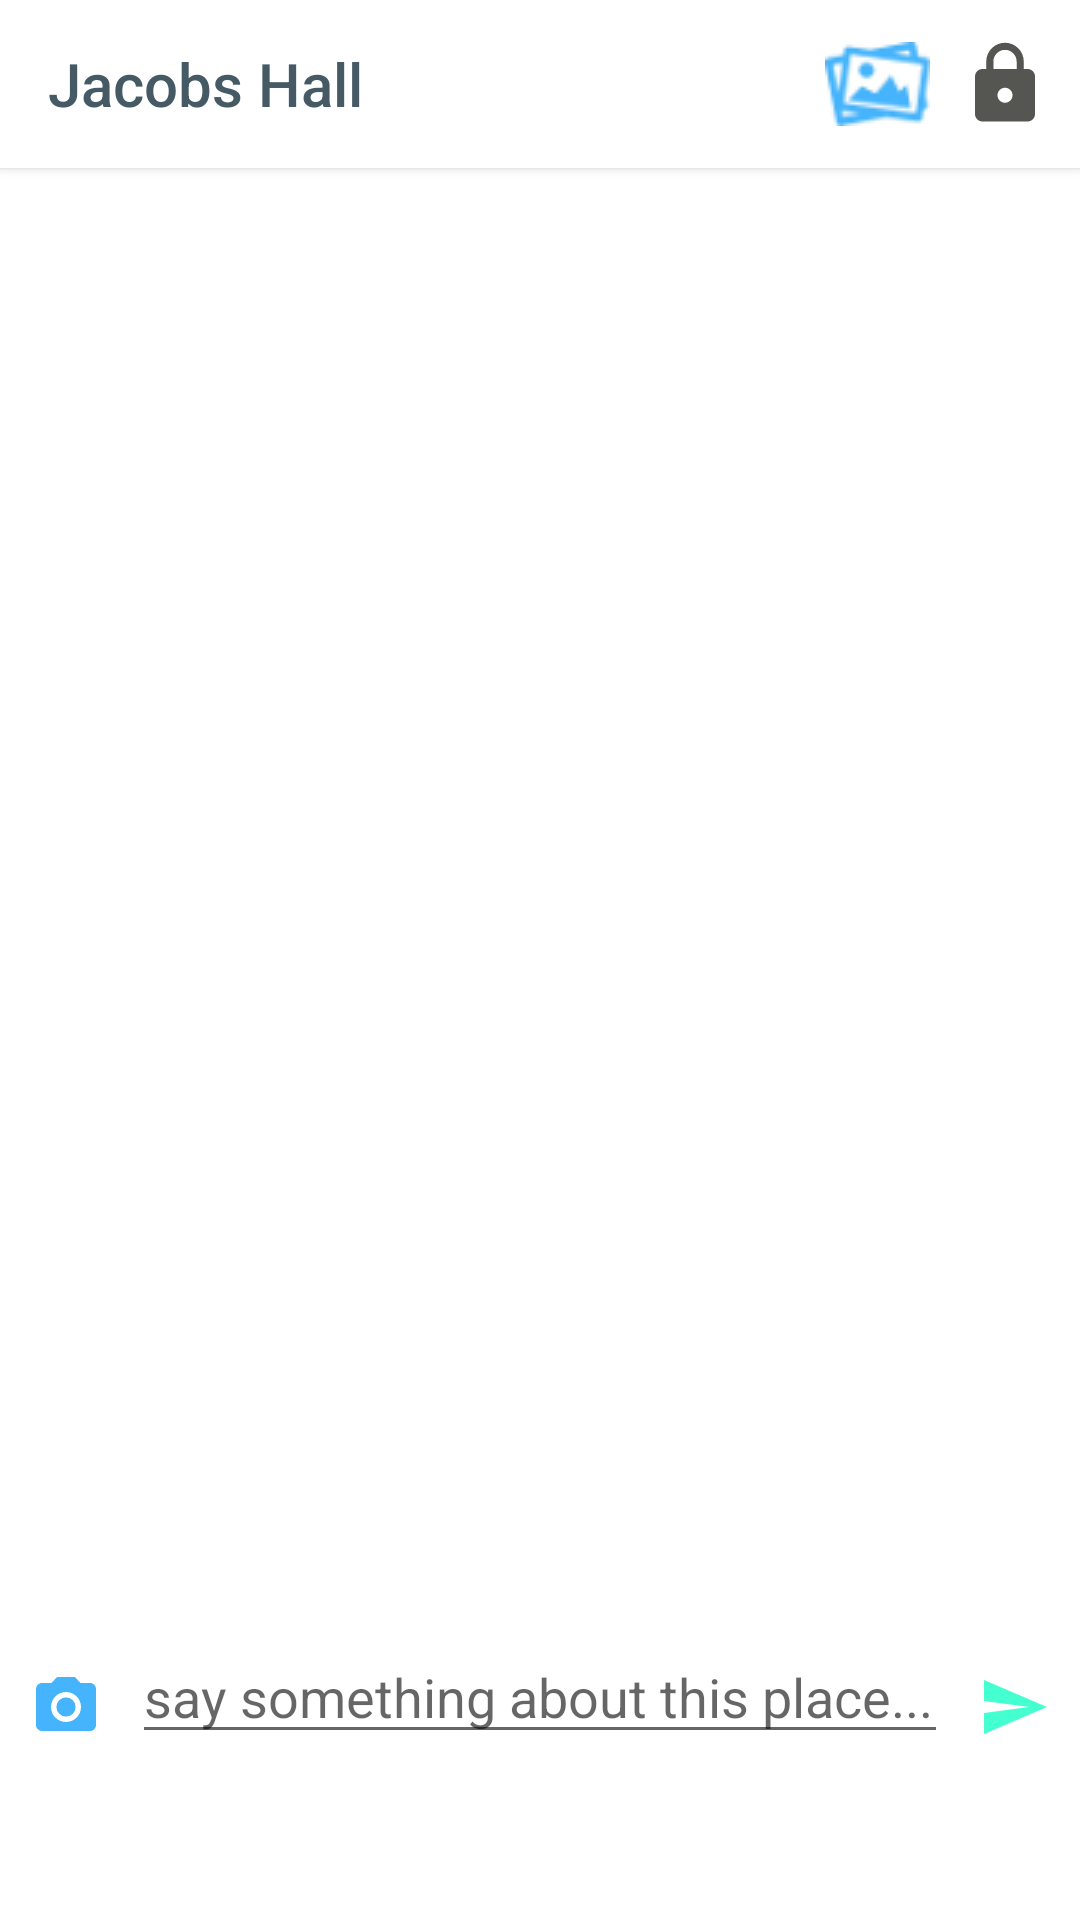

Reconstruct the res/layout file that produces this screen, plus the resources it refers to.
<!-- AndroidManifest.xml: application theme AppTheme -->
<!-- res/layout/activity_comment_dialog.xml -->
<?xml version="1.0" encoding="utf-8"?>
<RelativeLayout xmlns:android="http://schemas.android.com/apk/res/android"
    xmlns:app="http://schemas.android.com/apk/res-auto"
    android:id="@+id/comment_layout"
    android:layout_width="match_parent"
    android:layout_height="550dp"
    android:background="#ffffff"
    android:orientation="vertical">

    <android.support.v7.widget.Toolbar
        android:id="@+id/my_toolbar"
        android:layout_width="match_parent"
        android:layout_height="?attr/actionBarSize"
        android:background="@color/white"
        app:titleTextColor="@color/darkBlueGrey"
        app:title="Jacobs Hall"
        app:subtitle=""
        android:elevation="2dp"
        android:theme="@style/ThemeOverlay.AppCompat.ActionBar"
        app:popupTheme="@style/ThemeOverlay.AppCompat.Light">
        <ImageButton
            android:id="@+id/private_settings"
            android:layout_width="wrap_content"
            android:layout_height="wrap_content"
            android:background="@drawable/ic_lock_black_24dp"
            android:layout_gravity="right"
            android:layout_marginRight="10dp"/>
        <ImageButton
            android:id="@+id/photo_gallery"
            android:layout_width="wrap_content"
            android:layout_height="wrap_content"
            android:background="@drawable/images_button"
            android:layout_gravity="right"
            android:layout_marginRight="10dp"/>

    </android.support.v7.widget.Toolbar>


    
    <android.support.v7.widget.RecyclerView
        android:id="@+id/comment_recycler"
        android:layout_width="match_parent"
        android:layout_height="432dp"
        android:layout_alignParentStart="true"
        android:layout_below="@+id/my_toolbar"
        android:transcriptMode="alwaysScroll"
        app:stackFromEnd="true" />

    <RelativeLayout
        android:id="@+id/llSend"
        android:layout_width="match_parent"
        android:layout_height="wrap_content"
        android:layout_alignParentBottom="true"
        android:layout_below="@id/comment_recycler"
        android:background="#ffffff"
        android:paddingBottom="10dp"
        android:paddingLeft="10dp"
        android:paddingRight="10dp"
        android:paddingTop="10dp">

        
        <ImageButton
            android:id="@+id/camera_button"
            android:layout_width="wrap_content"
            android:layout_height="wrap_content"
            android:layout_centerVertical="true"
            android:background="@color/white"
            android:paddingRight="10dp"
            android:paddingTop="10dp"
            android:src="@drawable/ic_camera_alt_black_24dp" />

        
        <EditText
            android:id="@+id/comment_input_edit_text"
            android:layout_width="match_parent"
            android:layout_height="wrap_content"
            android:layout_toLeftOf="@+id/send_button"
            android:layout_toRightOf="@+id/camera_button"
            android:layout_centerInParent="true"
            android:gravity="top"
            android:hint="say something about this place..."
            android:inputType="textShortMessage" />

        
        <ImageButton
            android:id="@+id/send_button"
            android:layout_width="wrap_content"
            android:layout_height="wrap_content"
            android:layout_alignParentRight="true"
            android:paddingLeft="10dp"
            android:background="@color/white"
            android:src="@drawable/ic_send_black_24dp"
            android:layout_centerVertical="true"
            android:text="send"
            android:paddingTop="10dp"
            android:textColor="@color/white"
       />

    </RelativeLayout>


</RelativeLayout>
<!-- resources referenced by this layout -->
<resources>
  <color name="darkBlueGrey">#455A64</color>
  <color name="white">#FFFFFF</color>
  <!-- drawable ic_camera_alt_black_24dp (drawable) -->
  <vector android:height="24dp" android:tint="#45B4FC"
      android:viewportHeight="24.0" android:viewportWidth="24.0"
      android:width="24dp" xmlns:android="http://schemas.android.com/apk/res/android">
      <path android:fillColor="#FF000000" android:pathData="M12,12m-3.2,0a3.2,3.2 0,1 1,6.4 0a3.2,3.2 0,1 1,-6.4 0"/>
      <path android:fillColor="#FF000000" android:pathData="M9,2L7.17,4L4,4c-1.1,0 -2,0.9 -2,2v12c0,1.1 0.9,2 2,2h16c1.1,0 2,-0.9 2,-2L22,6c0,-1.1 -0.9,-2 -2,-2h-3.17L15,2L9,2zM12,17c-2.76,0 -5,-2.24 -5,-5s2.24,-5 5,-5 5,2.24 5,5 -2.24,5 -5,5z"/>
  </vector>
  <!-- drawable ic_lock_black_24dp (drawable) -->
  <vector android:height="30dp" android:tint="#555552"
      android:viewportHeight="24.0" android:viewportWidth="24.0"
      android:width="30dp" xmlns:android="http://schemas.android.com/apk/res/android">
      <path android:fillColor="#FF000000" android:pathData="M18,8h-1L17,6c0,-2.76 -2.24,-5 -5,-5S7,3.24 7,6v2L6,8c-1.1,0 -2,0.9 -2,2v10c0,1.1 0.9,2 2,2h12c1.1,0 2,-0.9 2,-2L20,10c0,-1.1 -0.9,-2 -2,-2zM12,17c-1.1,0 -2,-0.9 -2,-2s0.9,-2 2,-2 2,0.9 2,2 -0.9,2 -2,2zM15.1,8L8.9,8L8.9,6c0,-1.71 1.39,-3.1 3.1,-3.1 1.71,0 3.1,1.39 3.1,3.1v2z"/>
  </vector>
  <!-- drawable ic_send_black_24dp (drawable) -->
  <vector android:height="24dp" android:tint="#44FFD0"
      android:viewportHeight="24.0" android:viewportWidth="24.0"
      android:width="24dp" xmlns:android="http://schemas.android.com/apk/res/android">
      <path android:fillColor="#FF000000" android:pathData="M2.01,21L23,12 2.01,3 2,10l15,2 -15,2z"/>
  </vector>
  <!-- drawable images_button: png bitmap (drawable, 2272 bytes) -->
  <style name="AppTheme" parent="Theme.AppCompat.Light.DarkActionBar">
          
          <item name="colorPrimary">@color/colorPrimary</item>
          <item name="colorPrimaryDark">@color/colorPrimaryDark</item>
          <item name="colorAccent">@color/colorAccent</item>
      </style>
  <color name="colorPrimary">#3F51B5</color>
  <color name="colorPrimaryDark">#303F9F</color>
  <color name="colorAccent">#FF4081</color>
</resources>
